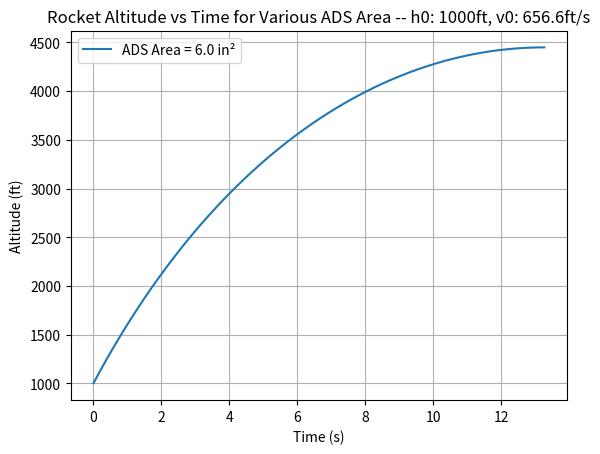

The script that saved this image:
import numpy as np
import matplotlib.pyplot as plt

### VEHICLE PROPERTIES
A_vehicle = 24.581150/144 # Area of the vehicle [ft^2]
A_ads = 6/144 # Area of the ADS [ft^2]
mass = 0.90  # Mass of the rocket [slugs]
l = 5.15/144 # Reference length of the rocket [ft]
# A_ads_mach = 6.68/144
# Cd_ads = [1.0, 0.55, 0.55, 0.55, 0.7, 0.97]  # Drag coefficient of ADS (flat plate)

# Initial conditions
h0 = 1000  #Initial height at burnout [ft]
v0 = 656.6  # Initial velocity at burnout [ft/s]
dt = 0.01 # Time step for Euler integration [s]

### GLOBAL CONSTANTS IN IMPERIAL UNITS
g = 32.174  # acceleration due to gravity in ft/s^2

def fluid_properties(altitude):
    """Air density based on altitude (ft)."""
    if altitude < 36152:
        T = 59 - 0.00356 * altitude  # Temperature in Fahrenheit
        p = 2116 * ((T + 459.7) / 518.6)**5.256  # Pressure in lbf/ft^2
        rho = p / (1718 * (T + 459.7))  # Density in slugs/ft^3
    elif altitude < 82345:
        T = -70
        p = 473.1 * np.exp(1.73 - 0.000048 * altitude)
        rho = p / (1718 * (T + 459.7))  # Density in slugs/ft^3
    else:
        rho = -1

    a = (1.4 * 8.314 * (T + 459.7) / 0.02896)**0.5  # Speed of sound in ft/s

    nu = 1.568e-5 * (T + 459.7) / 518.67 * (518.67 + 110.4) / (T + 110.4)  # Kinematic viscosity in ft^2/s

    return T, p, rho, a, nu

def reynolds_number(velocity, length, nu, rho):
    """Calculate Reynolds number based on velocity, characteristic length, kinematic viscosity, and density."""
    Re = rho * velocity * length / nu
    return Re

def interpolate_cd_ads(Re):
    known_Re = [0, 3.308e6]
    known_Cd = [1.0, 0.97]
    interp_Cd = np.interp(Re, known_Re, known_Cd)
    return interp_Cd

def interpolate_cd_vehicle(Re):
    known_Re = [0, 3.308e6]
    known_Cd = [0.582, 0.638]
    interp_Cd = np.interp(Re, known_Re, known_Cd)
    return interp_Cd

# def cd_ADS(mach):
#     # print(6.95556*mach**2 - 0.618889 * mach + 0.3)
#     return 6.95556*mach**2 - 0.618889 * mach + 0.3
#     # return 1

# def cd_vehicle(density,velocity, height):
#     nu = kinematic_viscosity(height)
#     l = 5.15/144
#     Re = density*velocity*l/nu
#     cd = 0.582 + (0.638 - 0.582) / (3.308e6 - 2.08e6) * (Re - 2.08e6)
#     return cd

### FIX WEIRD LINEAER THING

def ode_solver(t_0, h_0, v_0, dt):
    # Initialize variables
    current_time = t_0
    current_height = h_0
    current_velocity = v_0
        
    states = [ [], [], [], [], [] ]

    while current_velocity > 0:
        states[0].append(current_time)
        states[1].append(current_height)
        states[2].append(current_velocity)

        T, p, rho, a, nu = fluid_properties(current_height)
        Re = reynolds_number(current_velocity, 5.15/144, nu, rho)
        
        Cd_vehicle = interpolate_cd_vehicle(Re)
        Cd_ads = interpolate_cd_ads(Re)

        F_drag_vehicle = 0.5 * rho * current_velocity**2 * Cd_vehicle * A_vehicle
        F_drag_ADS = 0.5 * rho * current_velocity**2 * Cd_ads * A_ads
        F_gravity = mass * g

        F_net = 0 - F_drag_ADS - F_drag_vehicle - F_gravity

        acceleration_net = F_net / mass

        current_velocity = current_velocity + acceleration_net * dt
        current_height = current_height + current_velocity * dt
        current_time = current_time + dt

    return states


states = ode_solver(0, h0, v0, dt)
plt.plot(states[0], states[1], label=f'ADS Area = {(A_ads)*144} in²')
plt.title(f"Rocket Altitude vs Time for Various ADS Area -- h0: {h0}ft, v0: {v0}ft/s")
plt.xlabel("Time (s)")
plt.ylabel("Altitude (ft)")
plt.legend()
plt.grid(True)
plt.show()

# Constants


# Simulate for different ADS areas and plot

# for n in range(0,len(A_ads)):
#     times, heights, velocities = compute_apogee(0, h0, v0, mass, A_vehicle, A_ads[n], Cd_ads[n], dt)
#     plt.plot(times, heights, label=f'ADS Area = {round(A_ads[n]*144,2)} in²')
#     plt.text(times[-1], heights[-1], f' {heights[-1]:.1f} ft', fontsize=5, ha='left', va='center')

# def compute_apogee_mach_func(time_in, height_in, velocity_in, mass, A_vehicle, A_ads, dt):
#     # Initialize variables
#     current_velocity = velocity_in
#     current_height = height_in
#     current_time = time_in
    
#     # Constants
#     g = 32.174  # acceleration due to gravity in ft/s^2
#     rho_air = density(height_in)  # density of air in slugs/ft^3
#     Cd_vehicle = cd_vehicle(rho_air,current_velocity, current_height)  # Drag coefficient of the vehicle
#     time_step = dt  # time step for Euler integration
    
#     times = []
#     heights = []
#     velocities = []
    
#     while current_velocity > 0:
#         times.append(current_time)
#         F_drag_vehicle = 0.5 * rho_air * current_velocity**2 * Cd_vehicle * A_vehicle
#         Cd_ADS = cd_ADS(mach_helper(current_height, current_velocity))
#         F_drag_ADS = 0.5 * rho_air * current_velocity**2 * Cd_ADS * A_ads_mach
#         F_gravity = mass * g
#         F_net = -1 * F_drag_ADS - F_drag_vehicle - F_gravity
#         acceleration_net = F_net / mass
#         current_velocity = current_velocity + acceleration_net * time_step
#         current_height = current_height + current_velocity * time_step
#         current_time += time_step
#         # print(mach_helper(current_height, current_velocity))
        
#         # Save current height and velocity
#         heights.append(current_height)
#         velocities.append(current_velocity)

#     return times, heights, velocities

# # Simulate for different ADS areas and plot
# plt.figure(figsize=(10, 8))


# times, heights, velocities = compute_apogee_mach_func(0, h0, v0, mass, A_vehicle, A_ads, dt)
# plt.plot(times, heights, label=f'ADS Area = {(A_ads_mach)*144} in²')
# plt.text(times[-1], heights[-1], f' {heights[-1]:.1f} ft', fontsize=10, ha='left', va='center')


# def compute_apogee(time_in, height_in, velocity_in, mass, A_vehicle, A_ads, Cd_ads, dt):
#     # Initialize variables
#     current_velocity = velocity_in
#     current_height = height_in
#     current_time = time_in
    
#     # Constants
#     g = 32.174  # acceleration due to gravity in ft/s^2
#     rho_air = density(height_in)  # density of air in slugs/ft^3
#     Cd_vehicle = cd_vehicle(rho_air,current_velocity, current_height)  # Drag coefficient of the vehicle
#     time_step = dt  # time step for Euler integration
    
#     times = []
#     heights = []
#     velocities = []
    
#     while current_velocity > 0:
#         times.append(current_time)
#         F_drag_vehicle = 0.5 * rho_air * current_velocity**2 * Cd_vehicle * A_vehicle
#         Cd_ADS = cd_ADS(mach_helper(current_height, current_velocity))
#         F_drag_ADS = 0.5 * rho_air * current_velocity**2 * Cd_ADS * A_ads_mach
#         F_gravity = mass * g
#         F_net = -1 * F_drag_ADS - F_drag_vehicle - F_gravity
#         acceleration_net = F_net / mass
#         current_velocity = current_velocity + acceleration_net * time_step
#         current_height = current_height + current_velocity * time_step
#         current_time += time_step
        
#         # Save current height and velocity
#         heights.append(current_height)
#         velocities.append(current_velocity)

#     return times, heights, velocities

# # Simulate for different ADS areas and plot

# for n in range(0,len(A_ads)):
#     times, heights, velocities = compute_apogee(0, h0, v0, mass, A_vehicle, A_ads[n], Cd_ads[n], dt)
#     plt.plot(times, heights, label=f'ADS Area = {round(A_ads[n]*144,2)} in²')
#     plt.text(times[-1], heights[-1], f' {heights[-1]:.1f} ft', fontsize=5, ha='left', va='center')

# # plt.plot(times, mach_nums)
# # Plot settings
# plt.title(f"Rocket Altitude vs Time for Various ADS Area -- h0: {h0}ft, v0: {v0}ft/s")
# plt.xlabel("Time (s)")
# plt.ylabel("Altitude (ft)")
# plt.legend()
# plt.grid(True)
# plt.show()